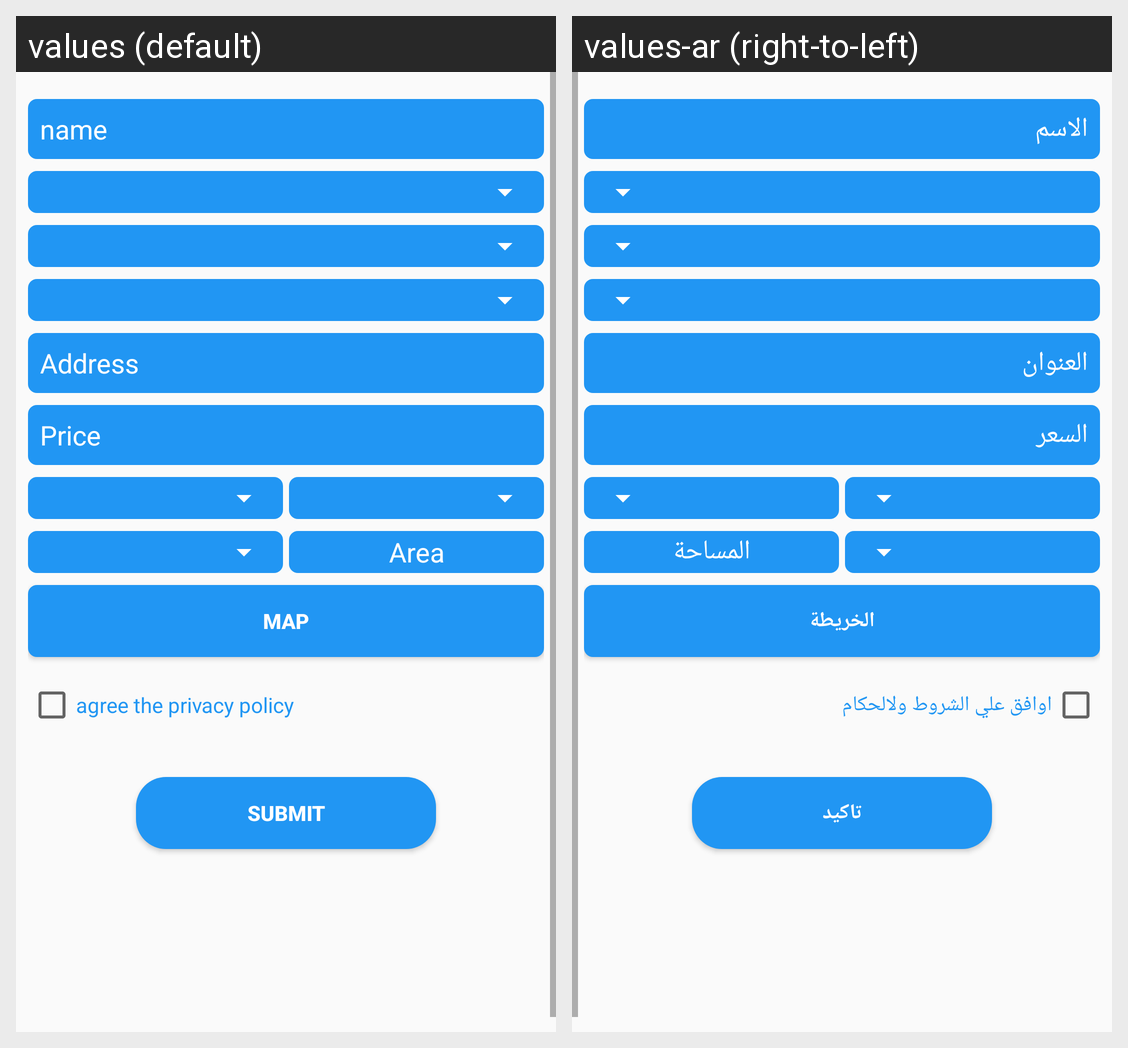

Here is an Android app screen in its default locale and in the app's own translations. Write out the translated-string differences for the strings that appear on this screen.
Android screen res/layout/fragment_order.xml rendered under 2 locales, left to right: values (default), values-ar (right-to-left). Device: Nexus 5 (rendered at 1080×1920; each locale shown at half size, 540×960, under a caption strip naming it); theme AppTheme.
Strings drawn on this screen, with the default value and each locale's value (text and hints the layout hard-codes, and strings that could not be matched under every locale, appear in the picture but are not listed):

name
  values: name
  values-ar: الاسم

address
  values: Address
  values-ar: العنوان

price
  values: Price
  values-ar: السعر

area
  values: Area
  values-ar: المساحة

map
  values: map
  values-ar: الخريطة

agree_the_privacy_policy
  values: agree the privacy policy
  values-ar: اوافق علي الشروط ولالحكام

submit
  values: submit
  values-ar: تاكيد
